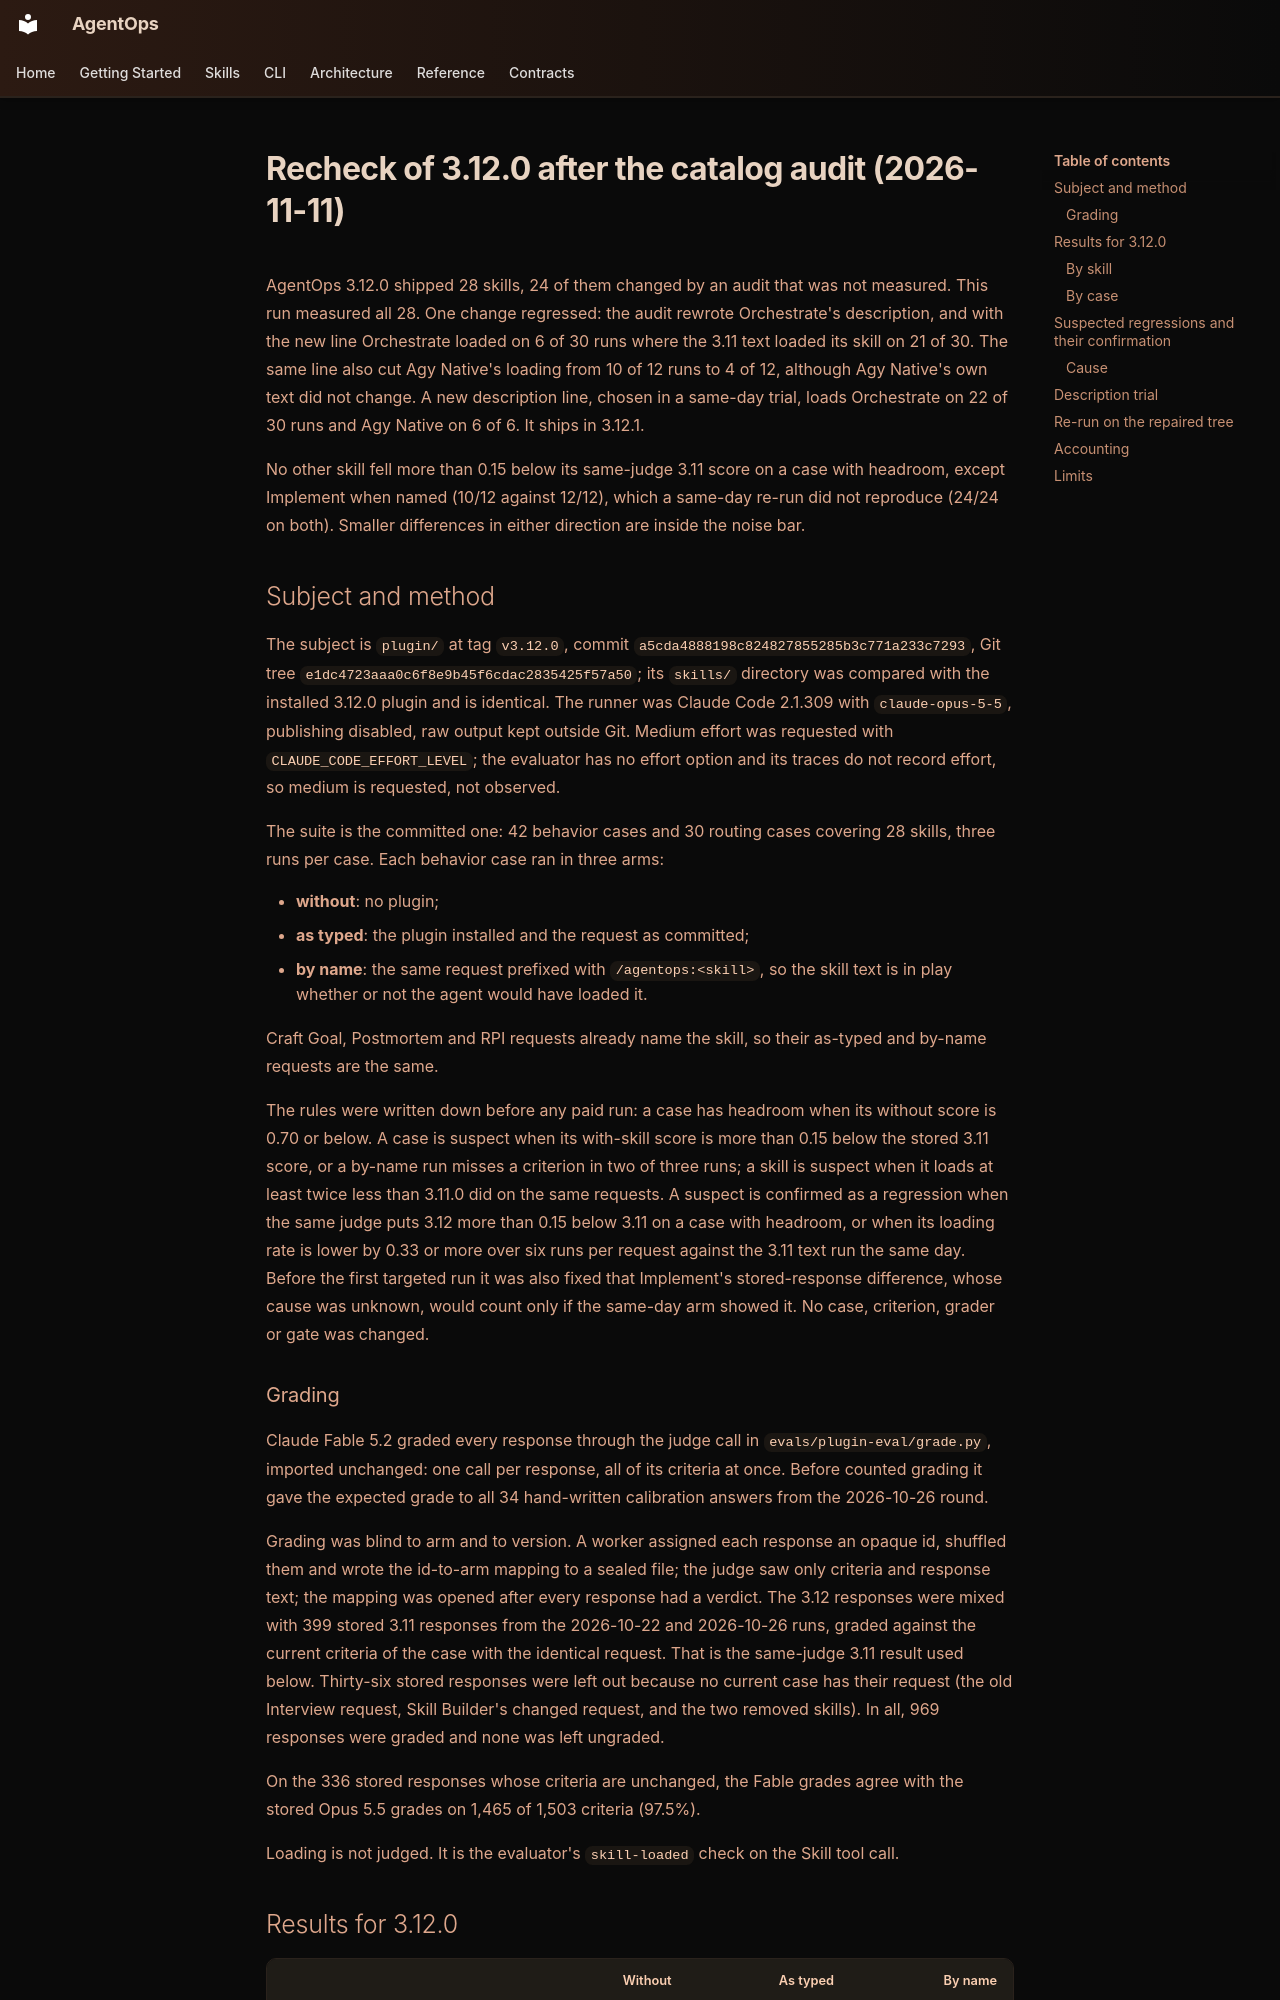

repository: boshu2/agentops · page: evals/2026-11-11-recheck-opus-5-5/index.html · generator: mkdocs

# Recheck of 3.12.0 after the catalog audit (2026-11-11)

AgentOps 3.12.0 shipped 28 skills, 24 of them changed by an audit that was not
measured. This run measured all 28. One change regressed: the audit rewrote
Orchestrate's description, and with the new line Orchestrate loaded on 6 of 30
runs where the 3.11 text loaded its skill on 21 of 30. The same line also cut
Agy Native's loading from 10 of 12 runs to 4 of 12, although Agy Native's own
text did not change. A new description line, chosen in a same-day trial, loads
Orchestrate on 22 of 30 runs and Agy Native on 6 of 6. It ships in 3.12.1.

No other skill fell more than 0.15 below its same-judge 3.11 score on a case
with headroom, except Implement when named (10/12 against 12/12), which a
same-day re-run did not reproduce (24/24 on both). Smaller differences in
either direction are inside the noise bar.

## Subject and method

The subject is `plugin/` at tag `v3.12.0`, commit
`a5cda4888198c824827855285b3c771a233c7293`, Git tree
`e1dc4723aaa0c6f8e9b45f6cdac2835425f57a50`; its `skills/` directory was compared
with the installed 3.12.0 plugin and is identical. The runner was Claude Code
2.1.309 with `claude-opus-5-5`, publishing disabled, raw output kept outside
Git. Medium effort was requested with `CLAUDE_CODE_EFFORT_LEVEL`; the evaluator
has no effort option and its traces do not record effort, so medium is requested,
not observed.

The suite is the committed one: 42 behavior cases and 30 routing cases covering
28 skills, three runs per case. Each behavior case ran in three arms:

- **without**: no plugin;
- **as typed**: the plugin installed and the request as committed;
- **by name**: the same request prefixed with `/agentops:<skill>`, so the skill
  text is in play whether or not the agent would have loaded it.

Craft Goal, Postmortem and RPI requests already name the skill, so their
as-typed and by-name requests are the same.

The rules were written down before any paid run: a case has headroom when its
without score is 0.70 or below. A case is suspect when its with-skill score is
more than 0.15 below the stored 3.11 score, or a by-name run misses a criterion
in two of three runs; a skill is suspect when it loads at least twice less than
3.11.0 did on the same requests. A suspect is confirmed as a regression when
the same judge puts 3.12 more than 0.15 below 3.11 on a case with headroom, or
when its loading rate is lower by 0.33 or more over six runs per request
against the 3.11 text run the same day. Before the first targeted run it was
also fixed that Implement's stored-response difference, whose cause was
unknown, would count only if the same-day arm showed it. No case, criterion, grader or gate was changed.
